Dataset: dataset_split (GitHub, thanhbien0402/Light-Detection). Classes: light off, red light, yellow light.

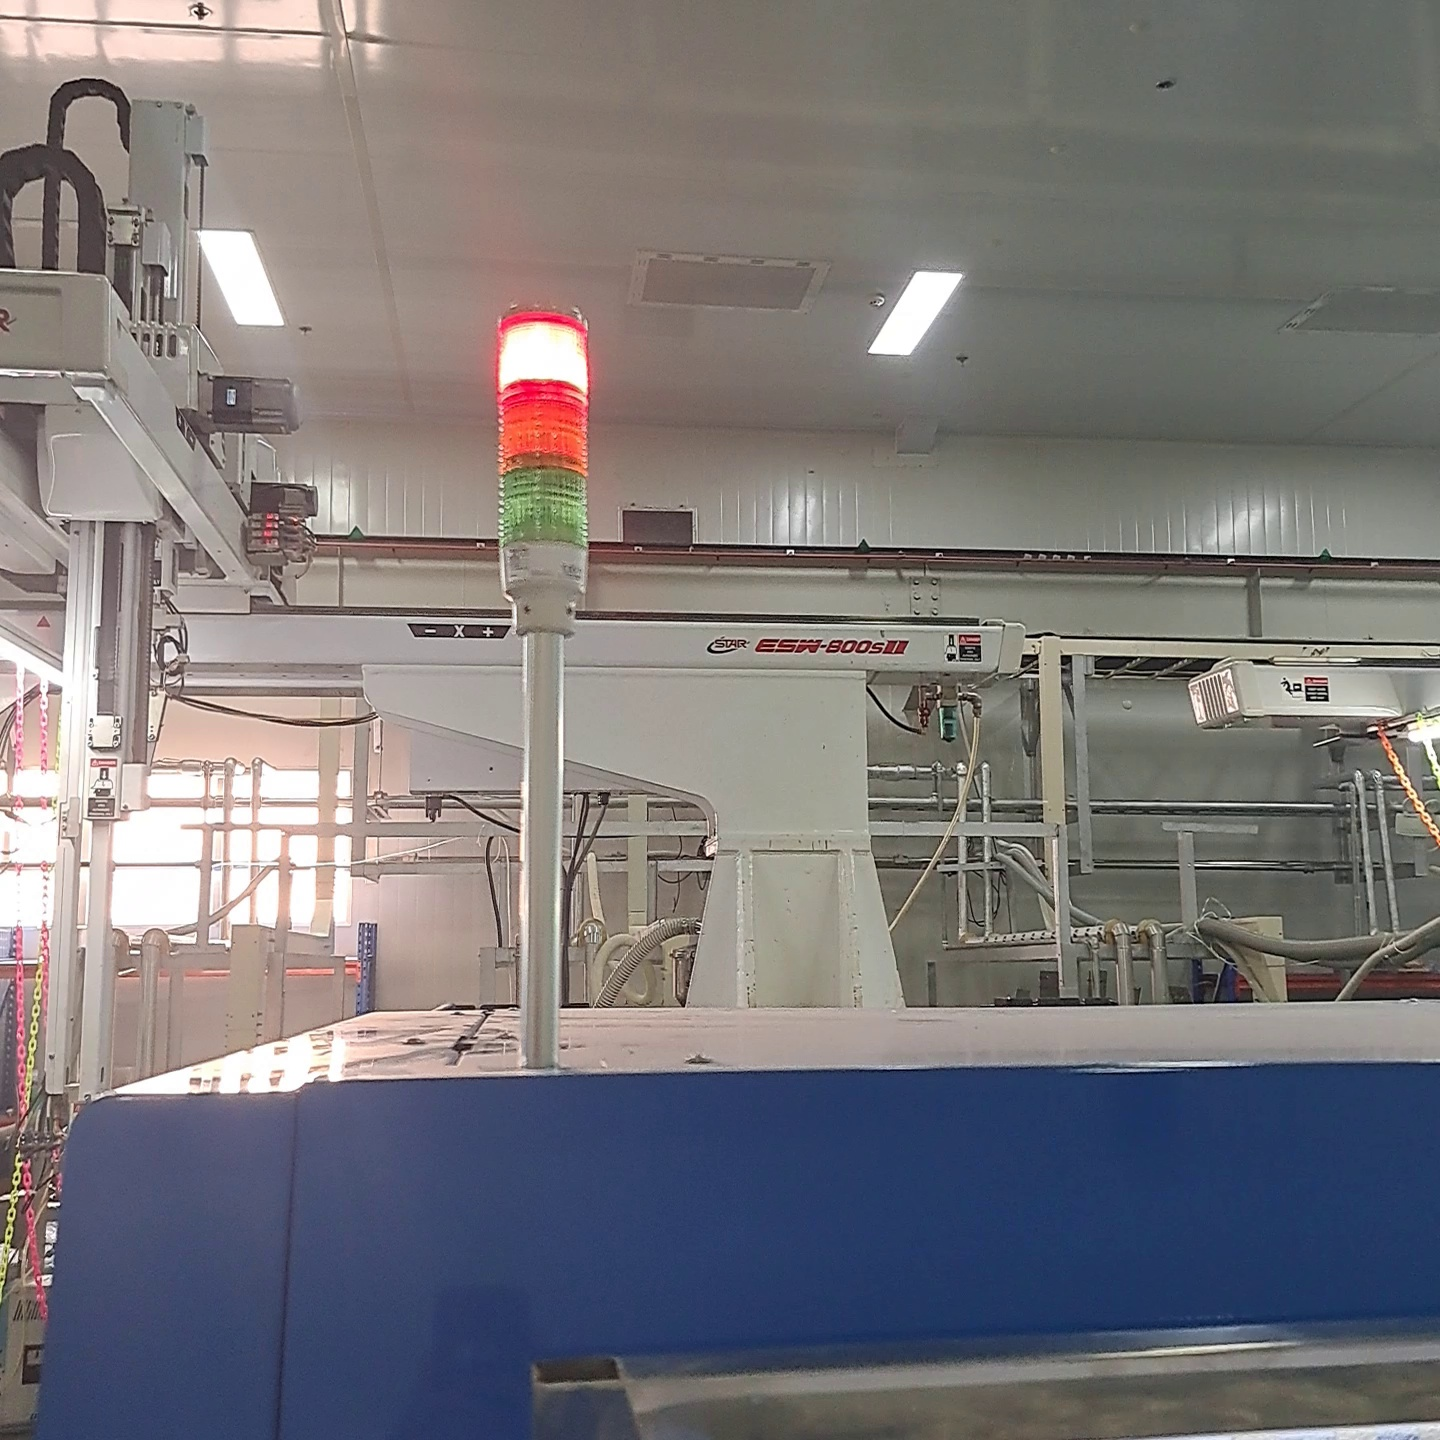
Label: red light

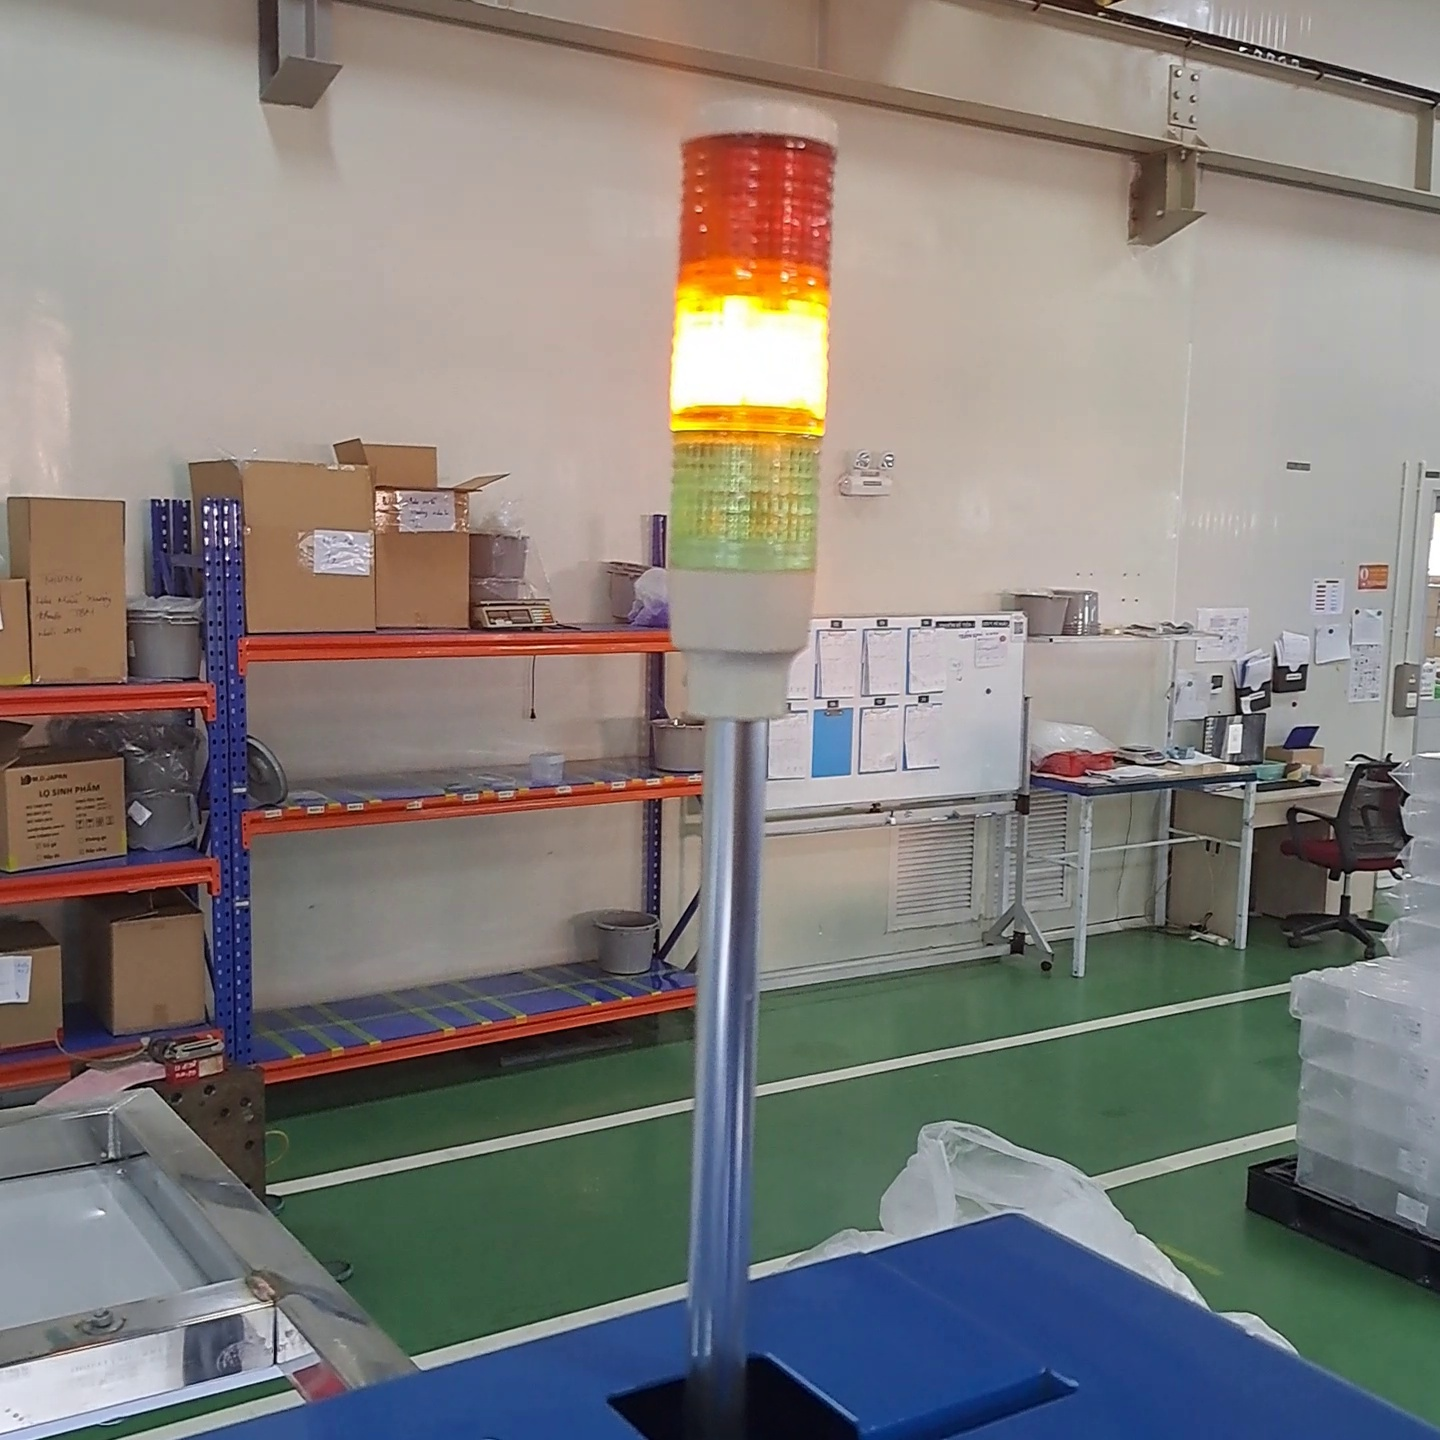
Label: yellow light

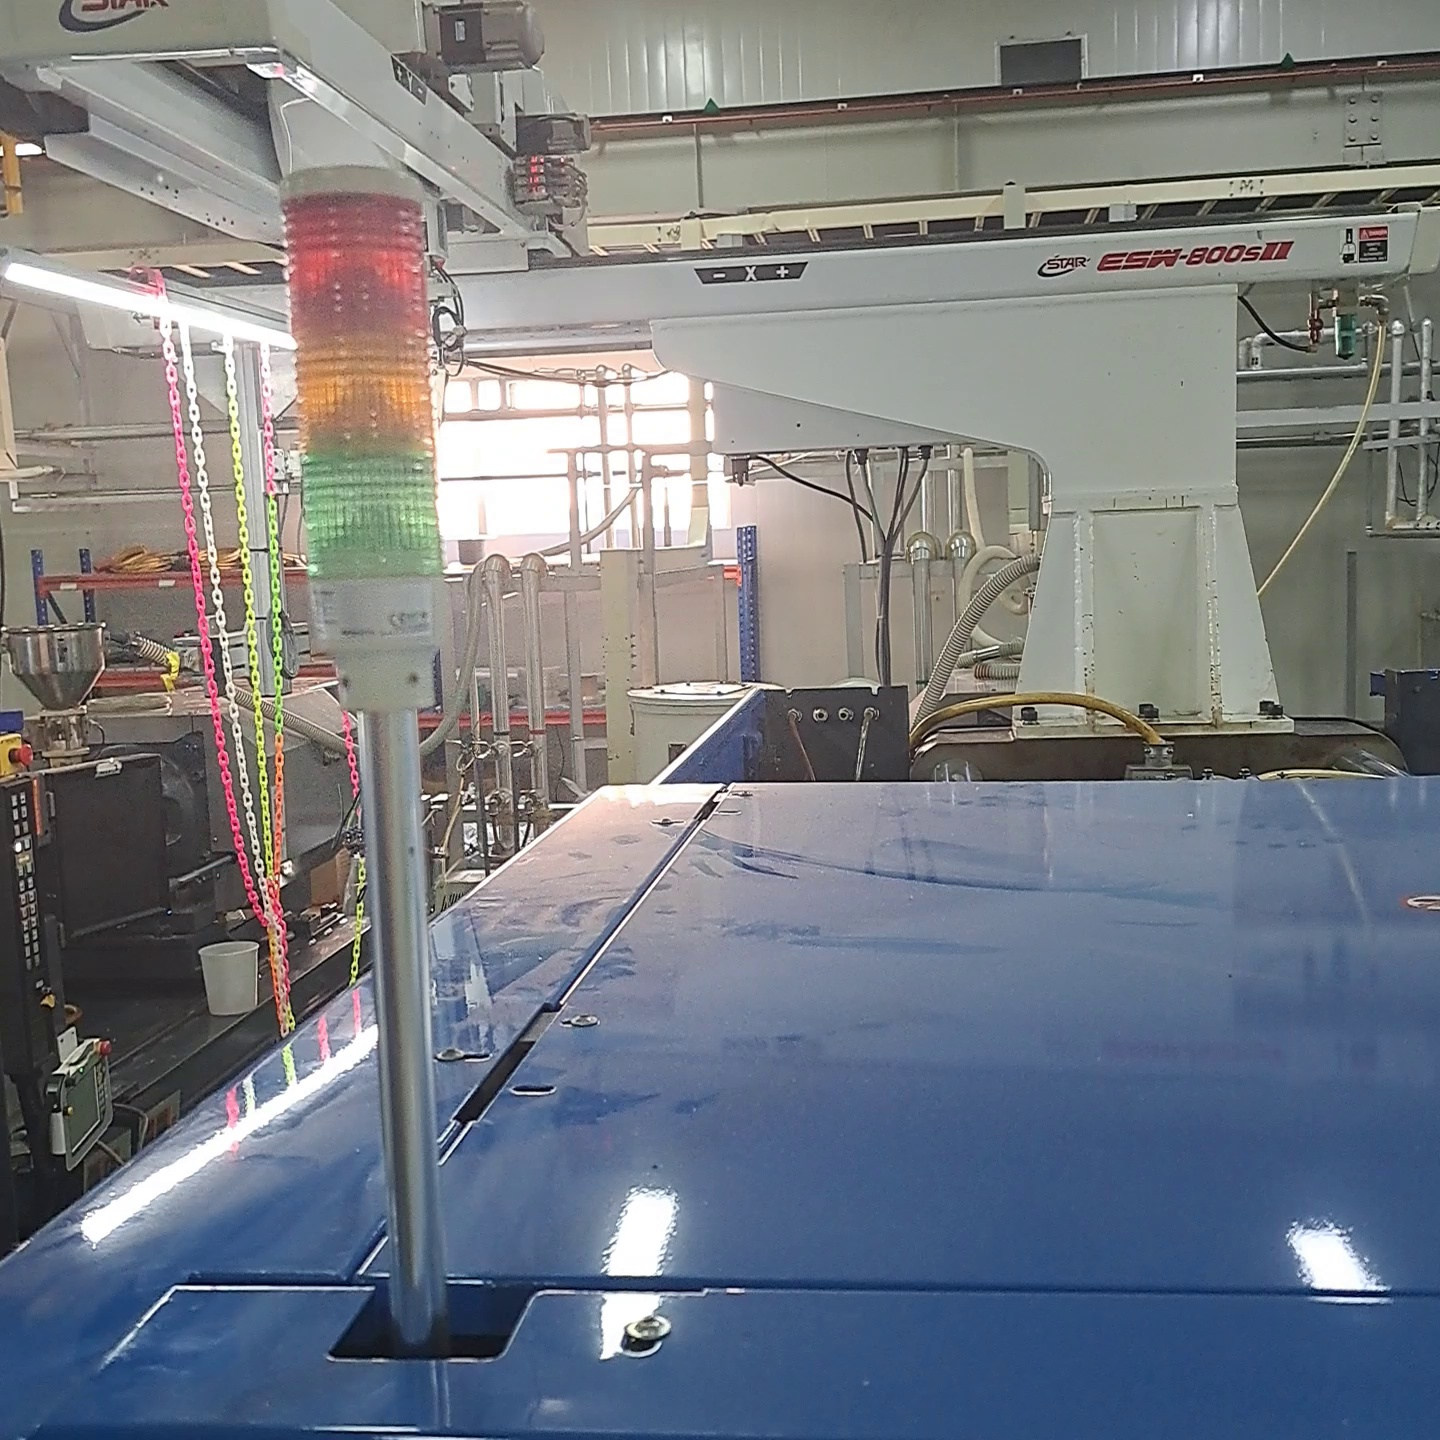
Label: light off

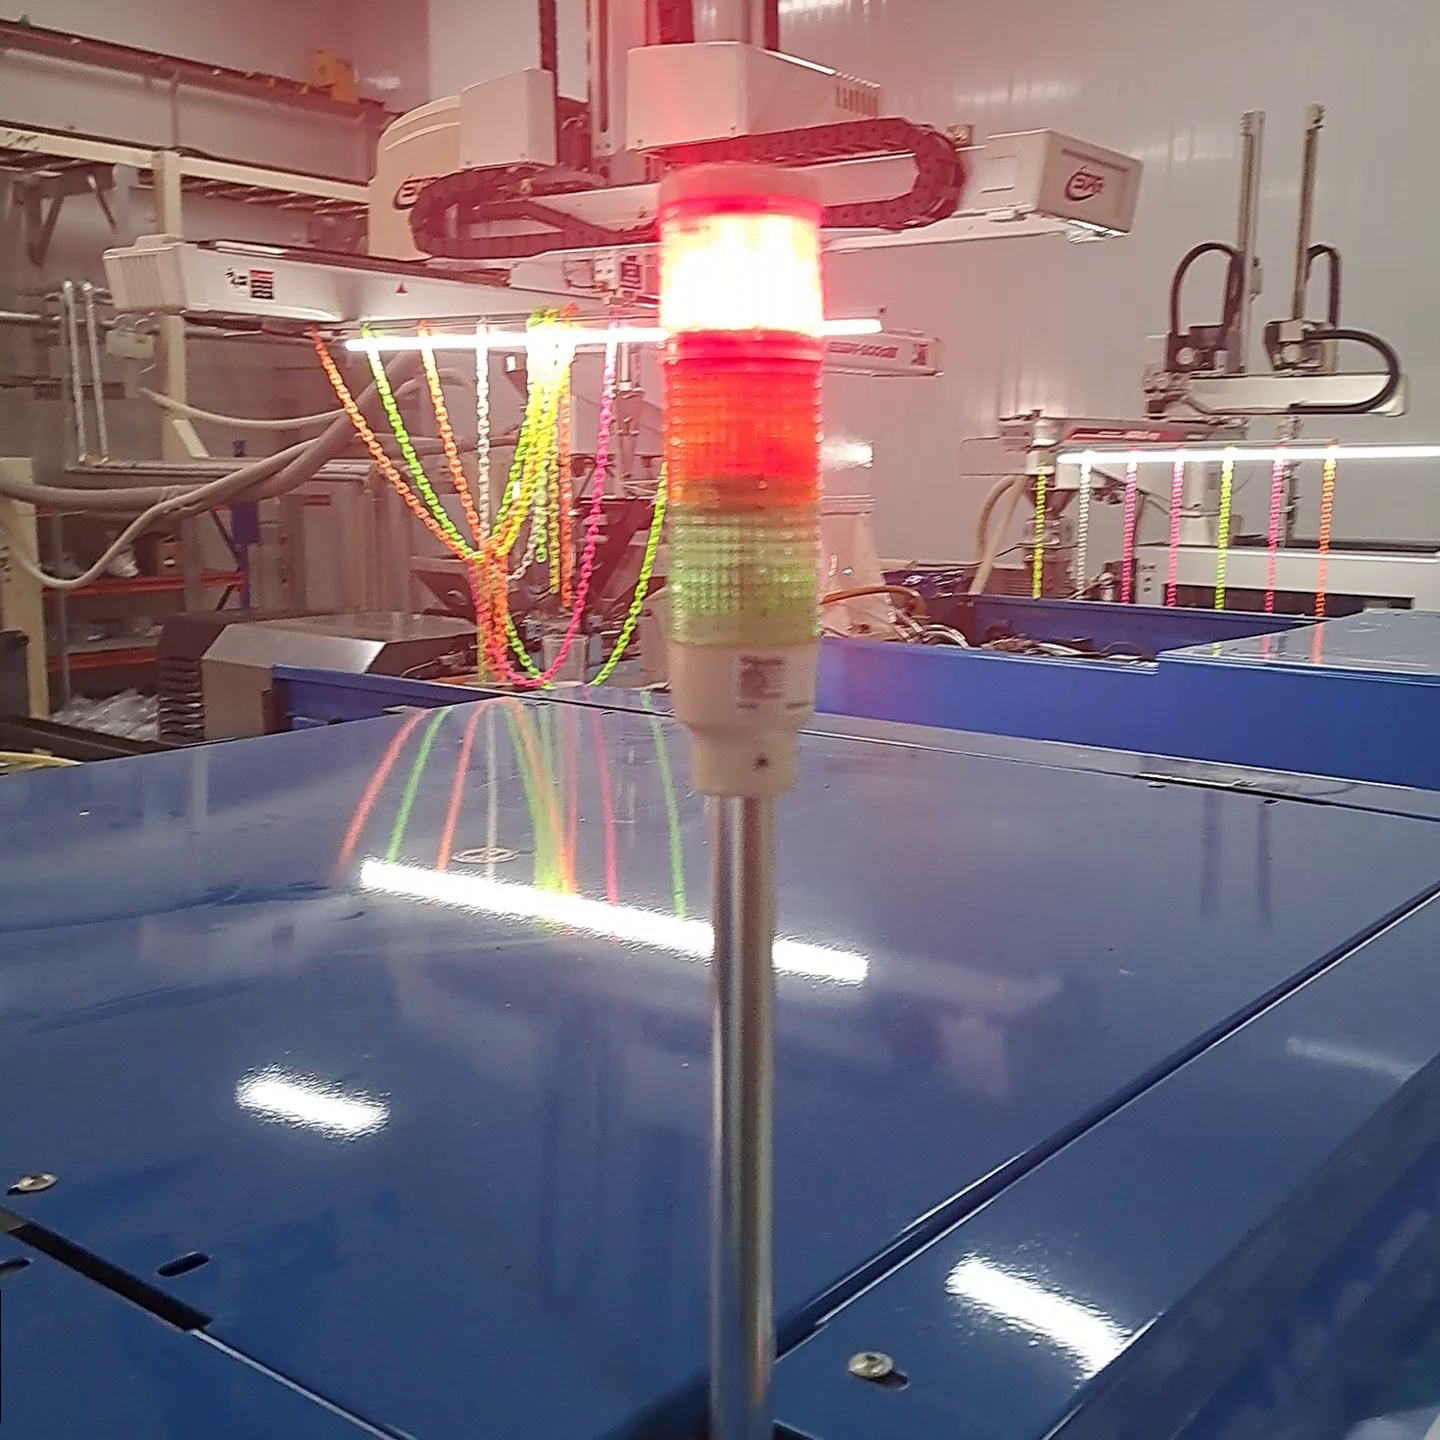
Label: red light

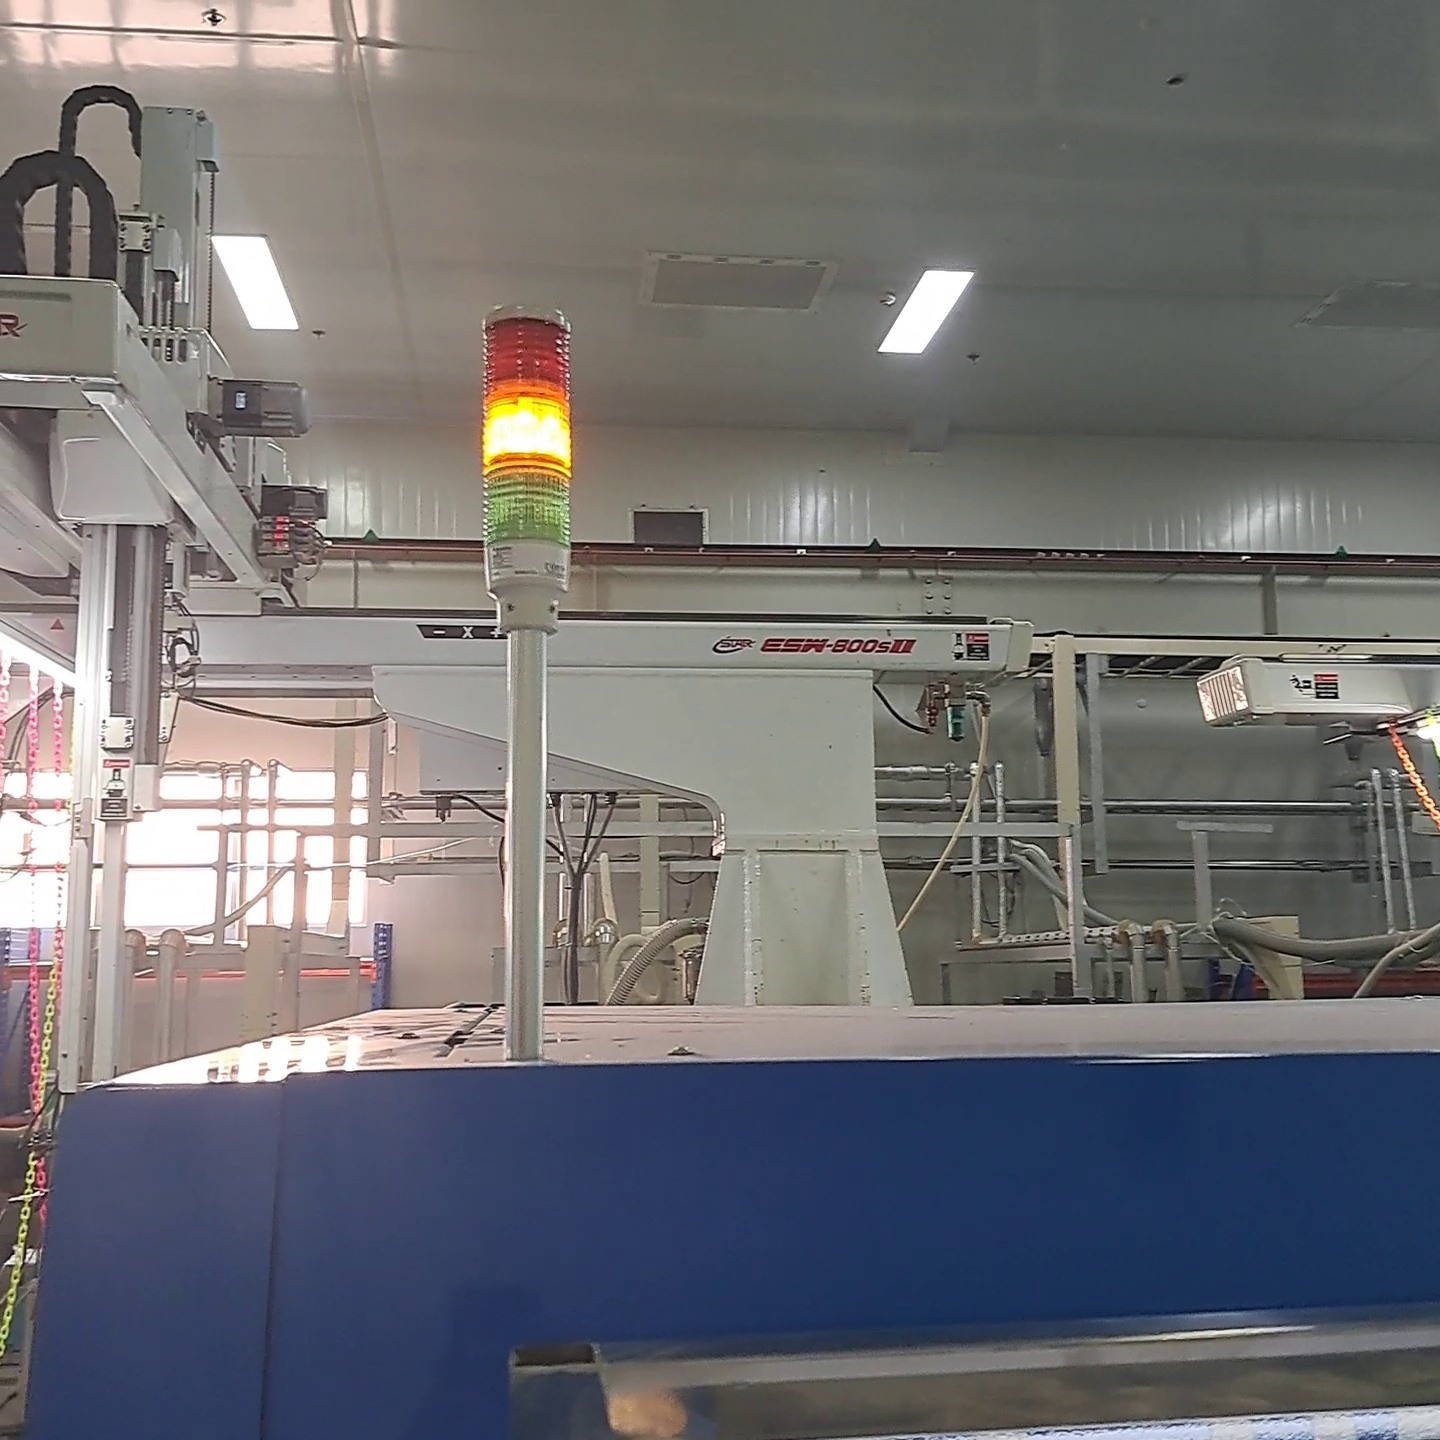
Label: yellow light

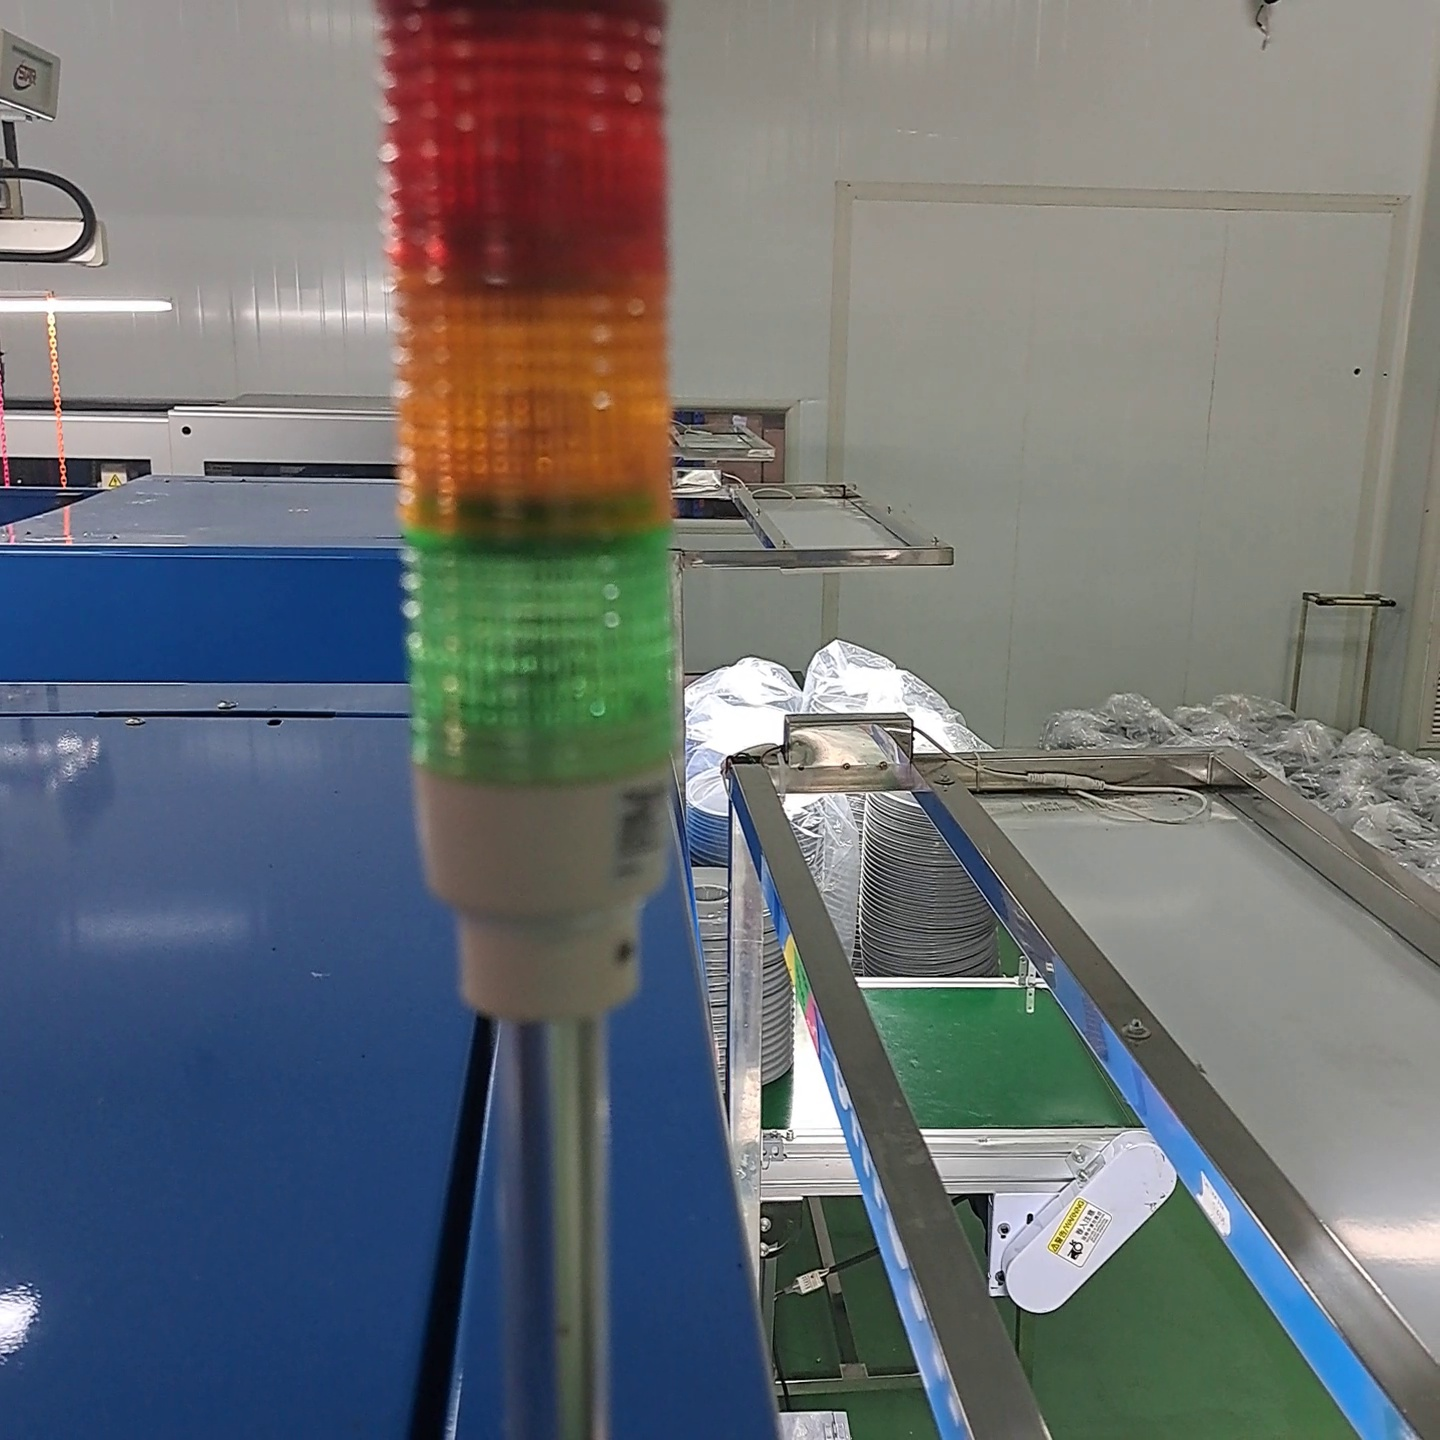
Label: light off
